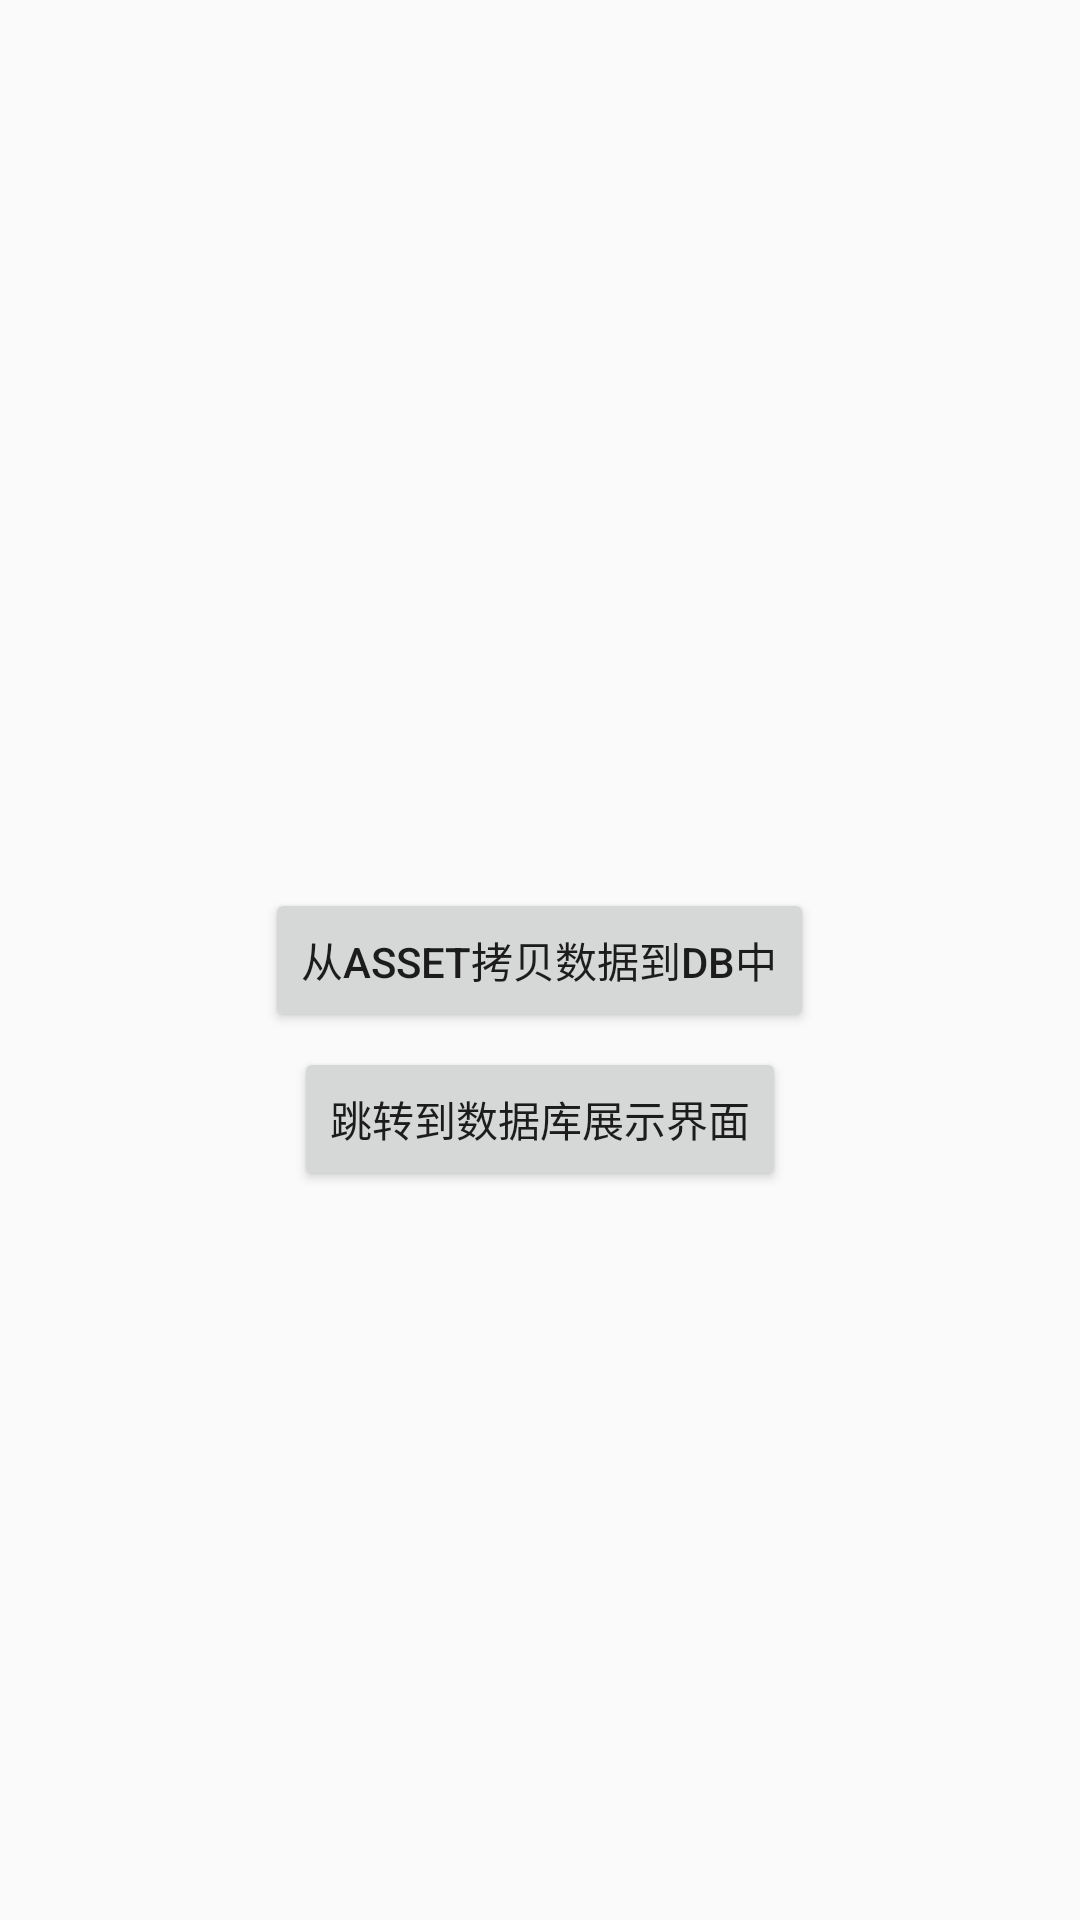

Produce the Android XML layout that renders to this screen, including the resource entries it uses.
<!-- AndroidManifest.xml: application theme AppTheme -->
<!-- res/layout/activity_demo.xml -->
<RelativeLayout xmlns:android="http://schemas.android.com/apk/res/android"
    xmlns:tools="http://schemas.android.com/tools"
    android:layout_width="match_parent"
    android:layout_height="match_parent"
    android:paddingBottom="@dimen/activity_vertical_margin"
    android:paddingLeft="@dimen/activity_horizontal_margin"
    android:paddingRight="@dimen/activity_horizontal_margin"
    android:paddingTop="@dimen/activity_vertical_margin"
    tools:context=".DemoActivity">

    <Button
        android:id="@+id/copy"
        android:layout_width="wrap_content"
        android:layout_height="wrap_content"
        android:text="从asset拷贝数据到db中"
        android:layout_centerInParent="true"
        />


    <Button
        android:id="@+id/jump"
        android:layout_width="wrap_content"
        android:layout_height="wrap_content"
        android:layout_below="@id/copy"
        android:text="跳转到数据库展示界面"
        android:layout_centerHorizontal="true"
        android:layout_marginTop="5dp"
        />

</RelativeLayout>
<!-- resources referenced by this layout -->
<resources>
  <style name="AppTheme" parent="Theme.AppCompat.Light.DarkActionBar">
          
      </style>
</resources>
